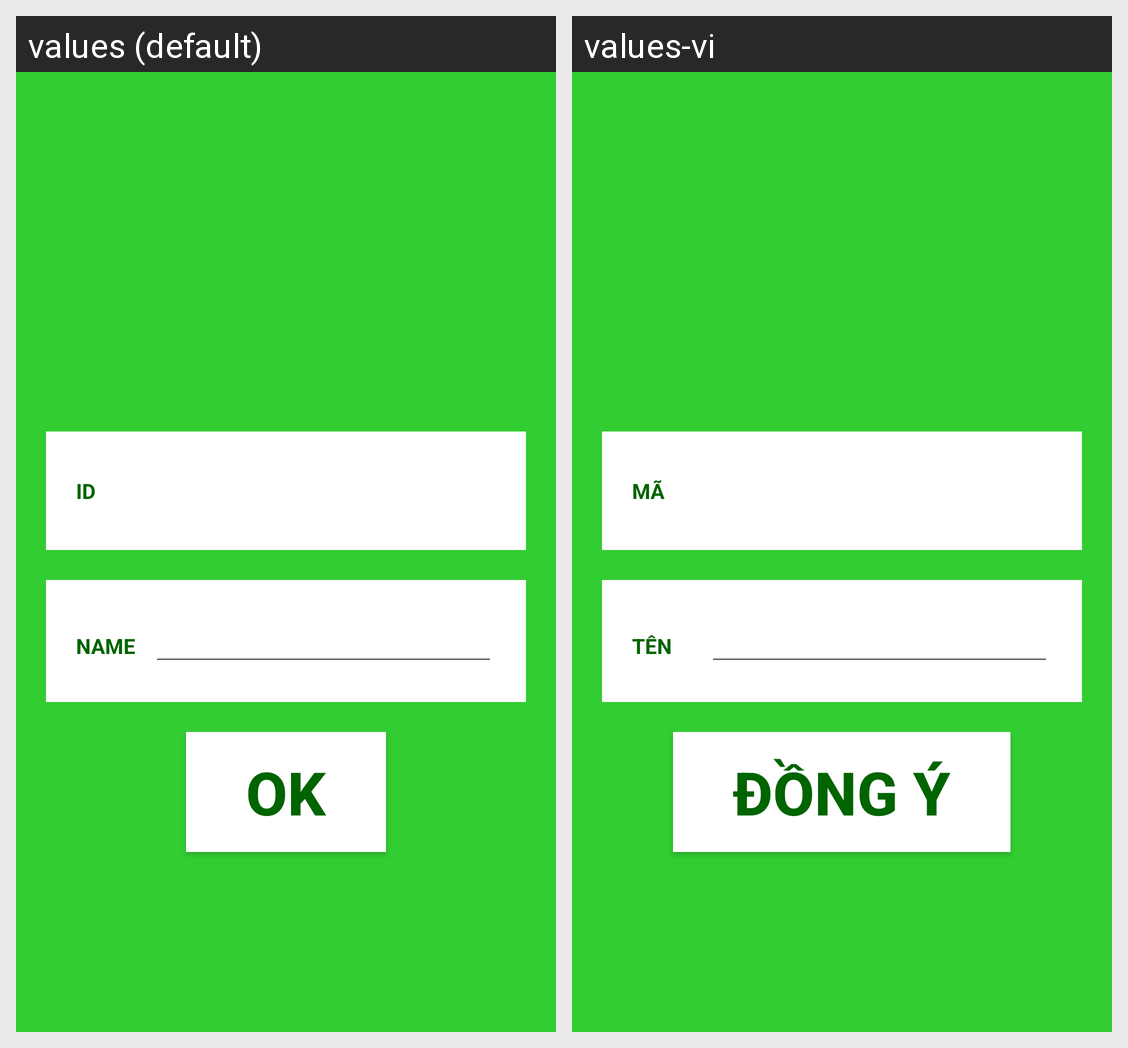

Locale-by-locale string values for the Android screen shown in this grid:
Android screen res/layout/activity_catalog_data.xml rendered under 2 locales, left to right: values (default), values-vi. Device: Nexus 5 (rendered at 1080×1920; each locale shown at half size, 540×960, under a caption strip naming it); theme AppTheme.
Strings drawn on this screen, with the default value and each locale's value (text and hints the layout hard-codes, and strings that could not be matched under every locale, appear in the picture but are not listed):

id
  values: ID
  values-vi: MÃ

name
  values: NAME
  values-vi: TÊN

ok
  values: OK
  values-vi: ĐỒNG Ý
